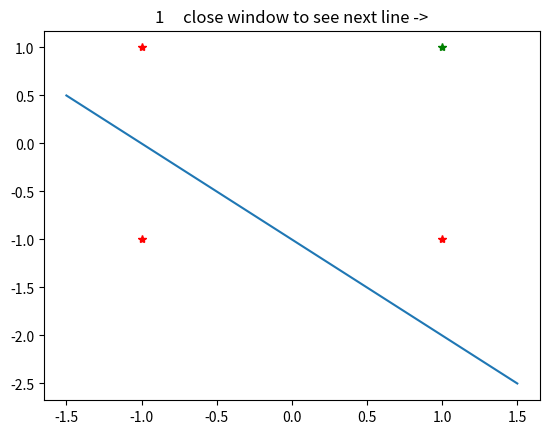
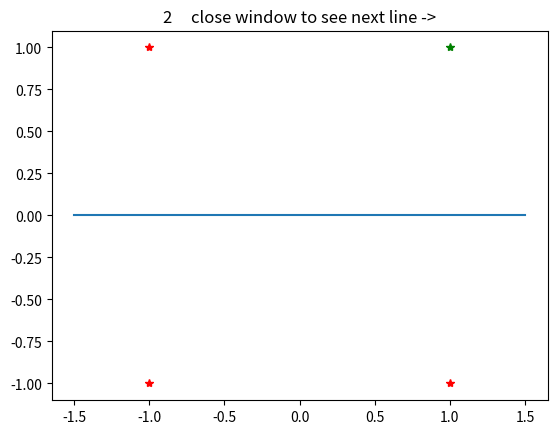
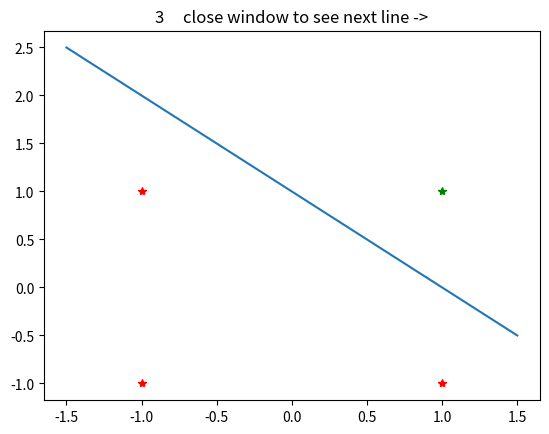
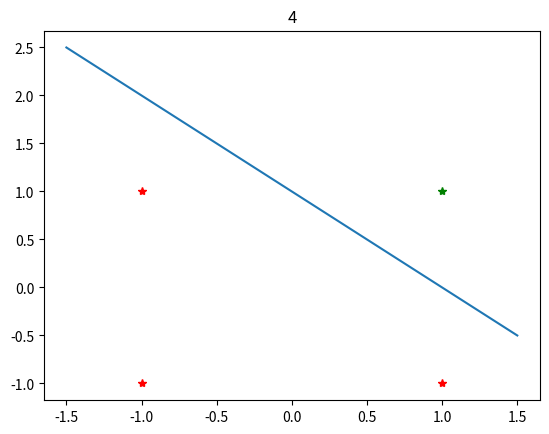

The script that saved these images, in order:
import matplotlib.pyplot as plt 
import numpy as np
trainingSet=[[1,1,1],[1,-1,-1],[-1,1,-1],[-1,-1,-1]]
w1=0
w2=0
b=0
decisionBoundaries=[]

#training function
def train(vector):
    """Updates the Hebbian weights for one bipolar AND sample and stores its boundary."""
    new_w1=w1+(vector[0]*vector[2])
    new_w2=w2+(vector[1]*vector[2])
    new_b=b+(1*vector[2])
    #finding boundaries
    decisionBoundaries.append([new_w1,new_w2,new_b])
    newSpec=[new_w1,new_w2,new_b]
    return(newSpec)

#Call train function 
for i in range(4):
    newSpec=train(trainingSet[i])
    w1=newSpec[0]
    w2=newSpec[1]
    b=newSpec[2]

#showing lines
def showBoundaries():
    """Plots the decision boundaries after the weight updates."""
    for i in range(4):
        x_P = [1,-1, 1,-1]
        y_P = [1, 1,-1,-1]
        x_L = np.arange(-1.5,2,0.5)
        y_L = (-decisionBoundaries[i][0]/ decisionBoundaries[i][1]) * x_L + (-decisionBoundaries[i][2] /decisionBoundaries[i][1])
        print("y= "+str((-decisionBoundaries[i][0]/ decisionBoundaries[i][1]))+" x +("+str(-decisionBoundaries[i][2] /decisionBoundaries[i][1])+" )")
        plt.plot(x_P[1:4], y_P[1:4],'r*')
        plt.plot(x_P[0:1], y_P[0:1],'g*')
        plt.plot(x_L, y_L)
        if(i==3):
            plt.title(i+1)
        else:    
            plt.title(str(i+1)+"     close window to see next line ->")
        plt.show()
    
#call show function    
showBoundaries()
